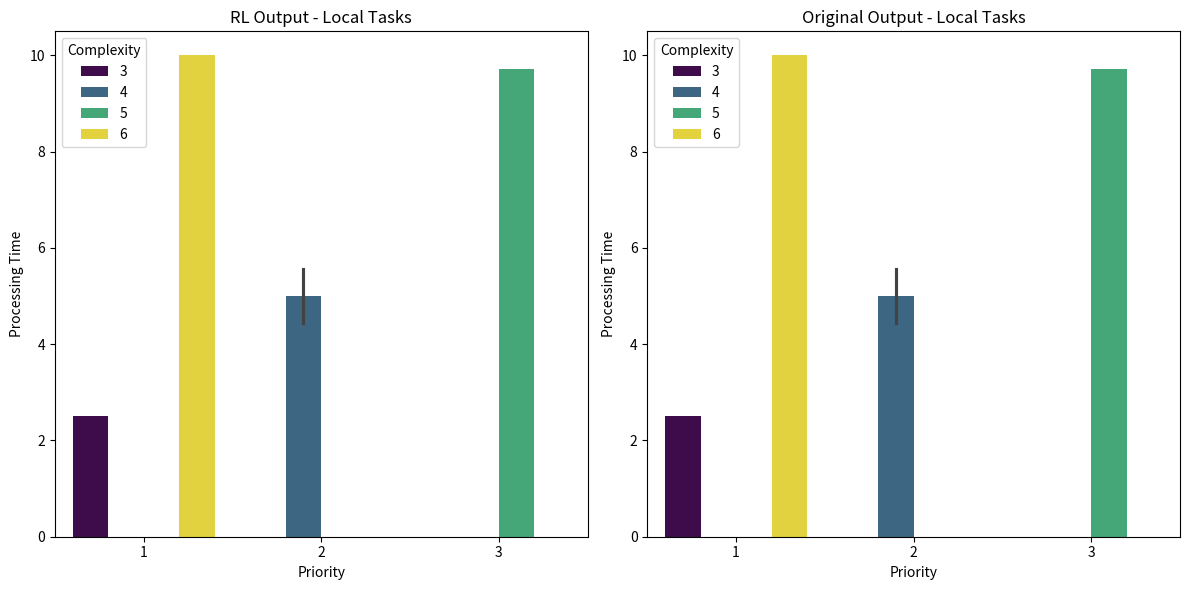

Python code for this plot:
# Install necessary libraries
import pandas as pd
import seaborn as sns
import matplotlib.pyplot as plt

# Sample data for RL output
data_rl = {
    "Type": ["Local", "Local", "Local", "Local", "Local", "Offloaded", "Offloaded", "Cloud", "Cloud"],
    "Priority": [1, 2, 2, 3, 1, 1, 2, 1, 2],
    "Complexity": [3, 4, 4, 5, 6, 3, 5, 3, 5],
    "Processing Time": [2.5, 4.444444, 5.555556, 9.722222, 10.0, 2.500973, 4.758116, 2.096151, 4.153293]
}

# Sample data for original output
data_original = {
    "Type": ["Local", "Local", "Local", "Local", "Local", "Offloaded", "Offloaded", "Cloud", "Cloud"],
    "Priority": [1, 2, 2, 3, 1, 1, 2, 1, 2],
    "Complexity": [3, 4, 4, 5, 6, 3, 5, 3, 5],
    "Processing Time": [2.5, 4.444444, 5.555556, 9.722222, 10.0, 1.979999, 2.488570, 1.649035, 2.117606]
}

# Convert to DataFrames
df_rl = pd.DataFrame(data_rl)
df_original = pd.DataFrame(data_original)

# Filter out offloaded tasks
df_rl_local = df_rl[df_rl["Type"] == "Local"]
df_original_local = df_original[df_original["Type"] == "Local"]

# Plotting
plt.figure(figsize=(12, 6))

# Plot for RL output
plt.subplot(1, 2, 1)
sns.barplot(x='Priority', y='Processing Time', data=df_rl_local, hue='Complexity', palette='viridis')
plt.title('RL Output - Local Tasks')
plt.xlabel('Priority')
plt.ylabel('Processing Time')

# Plot for Original output
plt.subplot(1, 2, 2)
sns.barplot(x='Priority', y='Processing Time', data=df_original_local, hue='Complexity', palette='viridis')
plt.title('Original Output - Local Tasks')
plt.xlabel('Priority')
plt.ylabel('Processing Time')

plt.tight_layout()
plt.show()
